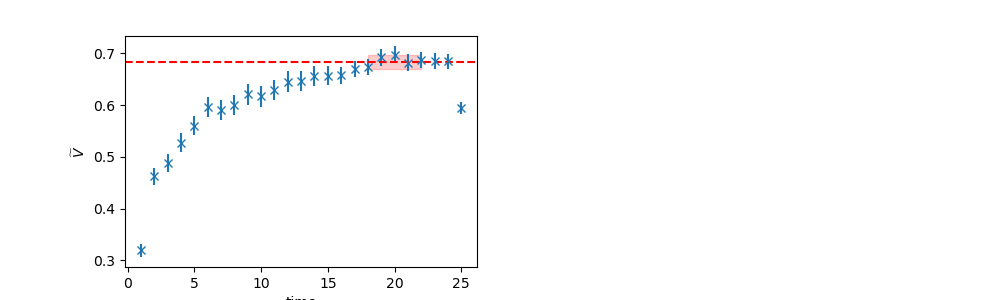

Source data for this figure (header and first rows):
	EffectiveMass	Error	RegUp	RegLow
0	0.6834	0.01374	23	18
